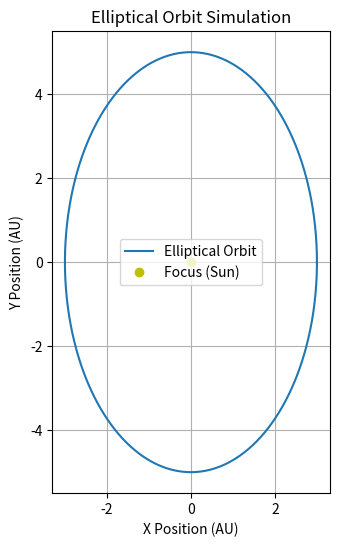

This chart was generated by the following Python code:
import numpy as np
import matplotlib.pyplot as plt

a = 3 #hori
b = 5 #ver
theta = np.linspace(0, 2 * np.pi, 1000)
x = a * np.cos(theta)
y = b * np.sin(theta)

plt.figure(figsize=(6, 6))
plt.plot(x, y, label='Elliptical Orbit')
plt.plot(0, 0, 'yo', label='Focus (Sun)')
plt.title('Elliptical Orbit Simulation')
plt.xlabel('X Position (AU)')
plt.ylabel('Y Position (AU)')
plt.grid(True)
plt.gca().set_aspect('equal', adjustable='box')
plt.legend()
plt.show()
